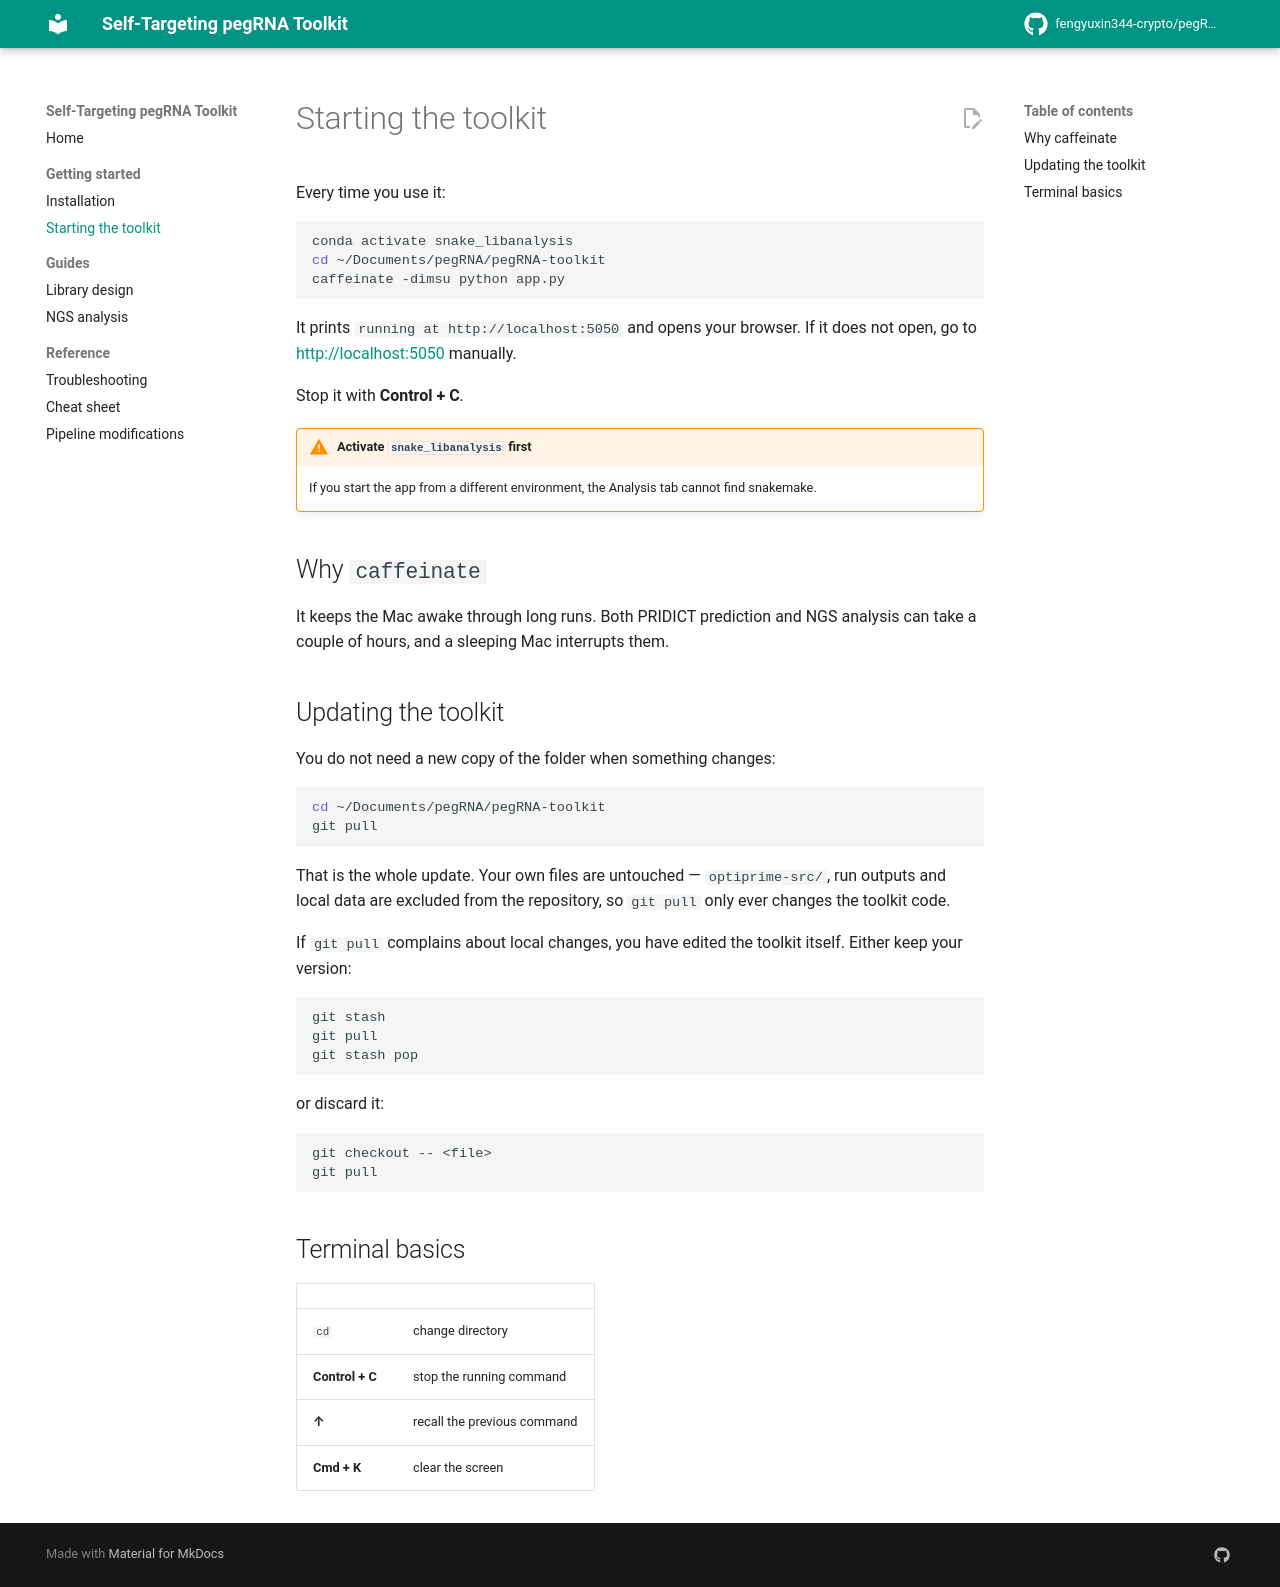

repository: fengyuxin344-crypto/pegRNA-toolkit · page: starting/index.html · generator: mkdocs

# Starting the toolkit

Every time you use it:

```bash
conda activate snake_libanalysis
cd ~/Documents/pegRNA/pegRNA-toolkit
caffeinate -dimsu python app.py
```

It prints `running at http://localhost:5050` and opens your browser. If it
does not open, go to <http://localhost:5050> manually.

Stop it with **Control + C**.

!!! warning "Activate `snake_libanalysis` first"
    If you start the app from a different environment, the Analysis tab
    cannot find snakemake.

## Why `caffeinate`

It keeps the Mac awake through long runs. Both PRIDICT prediction and NGS
analysis can take a couple of hours, and a sleeping Mac interrupts them.

## Updating the toolkit

You do not need a new copy of the folder when something changes:

```bash
cd ~/Documents/pegRNA/pegRNA-toolkit
git pull
```

That is the whole update. Your own files are untouched — `optiprime-src/`,
run outputs and local data are excluded from the repository, so `git pull`
only ever changes the toolkit code.

If `git pull` complains about local changes, you have edited the toolkit
itself. Either keep your version:

```bash
git stash
git pull
git stash pop
```

or discard it:

```bash
git checkout -- <file>
git pull
```

## Terminal basics

| | |
|---|---|
| `cd` | change directory |
| **Control + C** | stop the running command |
| **↑** | recall the previous command |
| **Cmd + K** | clear the screen |
